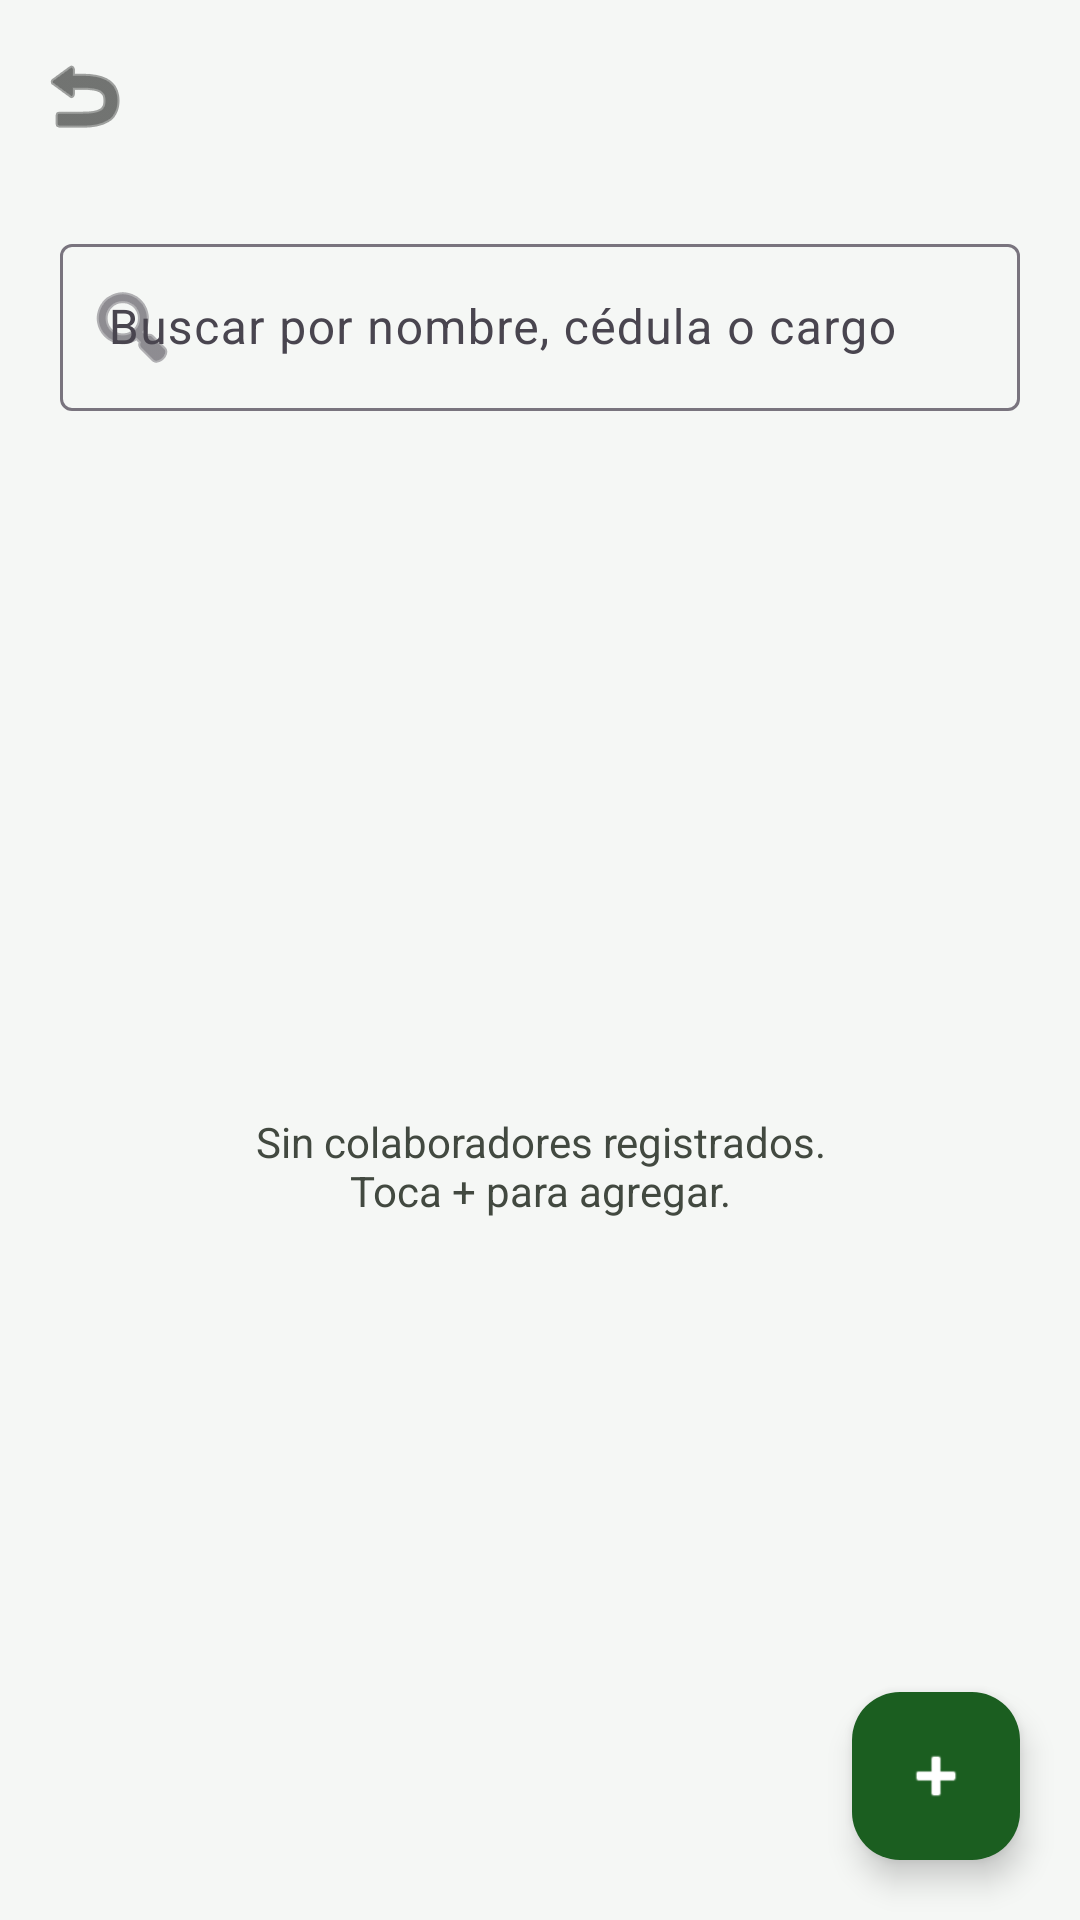

Write the Android layout XML for this screen, with the resource values it uses.
<!-- AndroidManifest.xml: application theme Theme.Prospera -->
<!-- res/layout/activity_empleados.xml -->
<?xml version="1.0" encoding="utf-8"?>
<androidx.constraintlayout.widget.ConstraintLayout xmlns:android="http://schemas.android.com/apk/res/android"
    xmlns:app="http://schemas.android.com/apk/res-auto"
    android:layout_width="match_parent"
    android:layout_height="match_parent"
    android:background="@color/md_surface">

    <com.google.android.material.appbar.MaterialToolbar
        android:id="@+id/toolbar"
        android:layout_width="match_parent"
        android:layout_height="?attr/actionBarSize"
        android:background="@color/md_surface"
        android:title="@string/empleados_titulo"
        app:navigationIcon="@android:drawable/ic_menu_revert"
        app:navigationIconTint="@color/md_on_surface"
        app:titleTextColor="@color/md_on_surface"
        app:layout_constraintTop_toTopOf="parent" />

    <com.google.android.material.textfield.TextInputLayout
        android:id="@+id/tilBuscar"
        android:layout_width="match_parent"
        android:layout_height="wrap_content"
        android:layout_marginHorizontal="20dp"
        android:layout_marginTop="12dp"
        android:hint="@string/empleados_buscar"
        app:startIconDrawable="@android:drawable/ic_menu_search"
        app:layout_constraintEnd_toEndOf="parent"
        app:layout_constraintStart_toStartOf="parent"
        app:layout_constraintTop_toBottomOf="@id/toolbar">
        <com.google.android.material.textfield.TextInputEditText
            android:id="@+id/etBuscar"
            android:layout_width="match_parent"
            android:layout_height="wrap_content"
            android:inputType="text"
            android:maxLines="1" />
    </com.google.android.material.textfield.TextInputLayout>

    <androidx.recyclerview.widget.RecyclerView
        android:id="@+id/rvEmpleados"
        android:layout_width="match_parent"
        android:layout_height="0dp"
        android:paddingHorizontal="20dp"
        android:paddingTop="12dp"
        android:clipToPadding="false"
        app:layout_constraintTop_toBottomOf="@id/tilBuscar"
        app:layout_constraintBottom_toBottomOf="parent" />

    <TextView
        android:id="@+id/tvVacio"
        android:layout_width="wrap_content"
        android:layout_height="wrap_content"
        android:text="@string/empleados_vacio"
        android:textAlignment="center"
        android:textColor="@color/md_on_surface_variant"
        app:layout_constraintTop_toBottomOf="@id/tilBuscar"
        app:layout_constraintBottom_toBottomOf="parent"
        app:layout_constraintStart_toStartOf="parent"
        app:layout_constraintEnd_toEndOf="parent" />

    <com.google.android.material.floatingactionbutton.FloatingActionButton
        android:id="@+id/fabAgregar"
        android:layout_width="wrap_content"
        android:layout_height="wrap_content"
        android:layout_margin="20dp"
        android:src="@android:drawable/ic_input_add"
        app:backgroundTint="@color/md_primary"
        app:tint="@color/md_on_primary"
        app:layout_constraintBottom_toBottomOf="parent"
        app:layout_constraintEnd_toEndOf="parent" />

</androidx.constraintlayout.widget.ConstraintLayout>
<!-- resources referenced by this layout -->
<resources>
  <color name="md_on_primary">#FFFFFF</color>
  <color name="md_on_surface">#1A1C1A</color>
  <color name="md_on_surface_variant">#424940</color>
  <color name="md_primary">#1B5E20</color>
  <color name="md_surface">#F5F7F5</color>
  <string name="empleados_buscar">Buscar por nombre, cédula o cargo</string>
  <string name="empleados_titulo">Colaboradores</string>
  <string name="empleados_vacio">Sin colaboradores registrados.\nToca + para agregar.</string>
  <style name="Theme.Prospera" parent="Base.Theme.Prospera" />
  <style name="Base.Theme.Prospera" parent="Theme.Material3.DayNight.NoActionBar">
          
          
      </style>
</resources>
